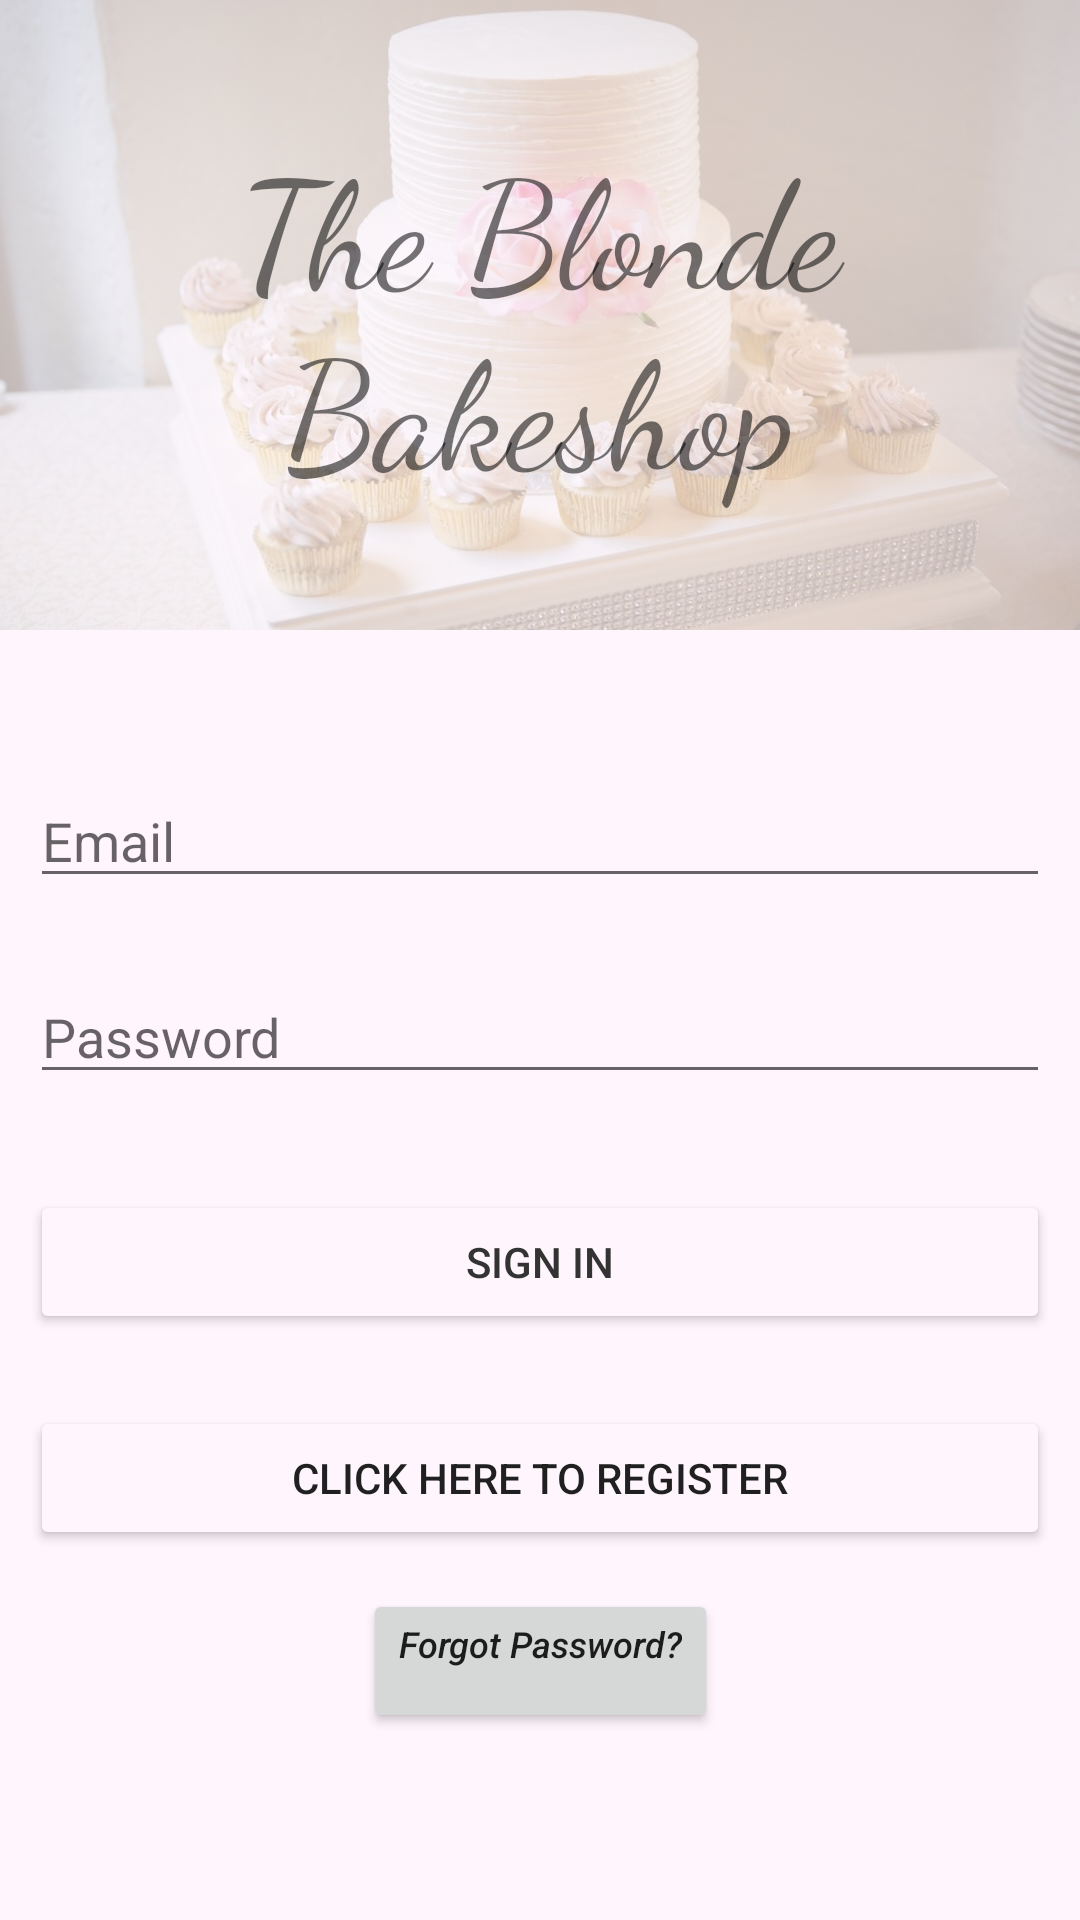

Reconstruct the res/layout file that produces this screen, plus the resources it refers to.
<!-- AndroidManifest.xml: application theme Theme.FirebaseCourse -->
<!-- res/layout/activity_login.xml -->
<?xml version="1.0" encoding="utf-8"?>
<androidx.constraintlayout.widget.ConstraintLayout xmlns:android="http://schemas.android.com/apk/res/android"
    xmlns:app="http://schemas.android.com/apk/res-auto"
    xmlns:tools="http://schemas.android.com/tools"
    android:layout_width="match_parent"
    android:layout_height="match_parent"
    tools:context=".LoginActivity">

    <FrameLayout
        android:id="@+id/header_image"
        android:layout_width="match_parent"
        android:layout_height="210dp"
        app:layout_constraintEnd_toEndOf="parent"
        app:layout_constraintStart_toStartOf="parent"
        app:layout_constraintTop_toTopOf="parent"
        app:layout_constraintBottom_toTopOf="@+id/username">

        <ImageView
            android:layout_width="match_parent"
            android:layout_height="wrap_content"
            android:alpha="0.32"
            android:scaleType="centerCrop"
            android:src="@drawable/preview"
            android:contentDescription="@string/two_tier_cake_with_surrounding_cupdakes" />

        <TextView
            android:id="@+id/textViewTitle"
            android:layout_width="match_parent"
            android:layout_height="wrap_content"
            android:layout_gravity="center_vertical"
            android:fontFamily="cursive"
            android:gravity="center_horizontal"
            android:text="@string/the_blonde_bakeshop"
            android:textSize="50sp" />

    </FrameLayout>

    <EditText
        android:id="@+id/username"
        android:layout_width="match_parent"
        android:layout_height="wrap_content"
        android:layout_marginHorizontal="10dp"
        android:layout_marginTop="48dp"
        android:hint="@string/email"
        app:layout_constraintEnd_toEndOf="parent"
        app:layout_constraintHorizontal_bias="0.473"
        app:layout_constraintStart_toStartOf="parent"
        app:layout_constraintTop_toBottomOf="@+id/header_image"
        android:autofillHints="username" />

    <EditText
        android:id="@+id/editTextTextPassword"
        android:layout_width="match_parent"
        android:layout_height="wrap_content"
        android:layout_marginTop="24dp"
        android:layout_marginHorizontal="10dp"
        android:ems="10"
        android:hint="@string/password"
        android:inputType="textPassword"
        app:layout_constraintTop_toBottomOf="@+id/username"
        tools:layout_editor_absoluteX="91dp" />

    <androidx.appcompat.widget.AppCompatButton
        android:id="@+id/button"
        android:layout_width="match_parent"
        android:layout_height="wrap_content"
        android:layout_marginHorizontal="10dp"
        android:layout_marginTop="24dp"
        android:backgroundTint="@color/pale_pink"
        android:text="@string/sign_in"
        android:textColor="@color/dark_text"
        android:textSize="14sp"
        app:layout_constraintBottom_toBottomOf="parent"
        app:layout_constraintEnd_toEndOf="parent"
        app:layout_constraintStart_toStartOf="parent"
        app:layout_constraintTop_toBottomOf="@+id/editTextTextPassword"
        app:layout_constraintVertical_bias="0.04" />

    <androidx.appcompat.widget.AppCompatButton
        android:id="@+id/button2"
        android:layout_width="match_parent"
        android:layout_height="wrap_content"
        android:layout_marginHorizontal="10dp"
        android:layout_marginTop="24dp"
        android:textSize="14sp"
        android:backgroundTint="@color/pale_pink"
        android:shadowColor="@color/dark_text"
        android:text="@string/click_here_to_register"
        app:layout_constraintBottom_toBottomOf="parent"
        app:layout_constraintTop_toBottomOf="@+id/button"
        app:layout_constraintVertical_bias="0.0" />

    <Button
        android:id="@+id/forgotPassword"
        android:layout_width="wrap_content"
        android:layout_height="wrap_content"
        android:gravity="center_horizontal"
        android:text="Forgot Password?"
        android:textAllCaps="false"
        android:textSize="12sp"
        android:textStyle="italic"
        app:layout_constraintBottom_toBottomOf="parent"
        app:layout_constraintEnd_toEndOf="parent"
        app:layout_constraintStart_toStartOf="parent"
        app:layout_constraintTop_toBottomOf="@+id/button2"
        app:layout_constraintVertical_bias="0.173" />


</androidx.constraintlayout.widget.ConstraintLayout>
<!-- resources referenced by this layout -->
<resources>
  <color name="dark_text">#333333</color>
  <color name="pale_pink">#FFF5FC</color>
  <!-- drawable preview: jpg bitmap (drawable, 105857 bytes) -->
  <string name="click_here_to_register">Click Here to Register</string>
  <string name="email">Email</string>
  <string name="password">Password</string>
  <string name="sign_in">Sign In</string>
  <string name="the_blonde_bakeshop">The Blonde Bakeshop</string>
  <string name="two_tier_cake_with_surrounding_cupdakes">two tier cake with surrounding cupdakes</string>
  <style name="Theme.FirebaseCourse" parent="Theme.MaterialComponents.DayNight.DarkActionBar">
          
          <item name="colorPrimary">@color/pale_pink</item>
          <item name="colorPrimaryVariant">@color/darker_pink</item>
          <item name="colorOnPrimary">@color/dark_text</item>
          
          <item name="colorSecondary">@color/white</item>
          <item name="colorSecondaryVariant">@color/teal_700</item>
          <item name="colorOnSecondary">@color/black</item>
          
          <item name="android:statusBarColor" tools:targetApi="l">?attr/colorOnPrimary</item>
          
  
          <item name="android:windowBackground">@color/pale_pink</item>
      </style>
  <color name="darker_pink">#FAE2F2</color>
  <color name="white">#FFFFFFFF</color>
  <color name="teal_700">#FF018786</color>
  <color name="black">#FF000000</color>
</resources>
